Photos from the image-classification dataset "Natural_environment_Based_on_LS-RCNN" in the GitHub repository gitergo/Datasets. Its 4 classes are: cercospora leaf spot gray leaf spot, common rust, northern leaf blight, healthy.

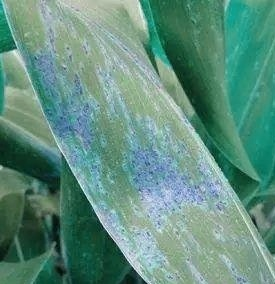
Label: common rust

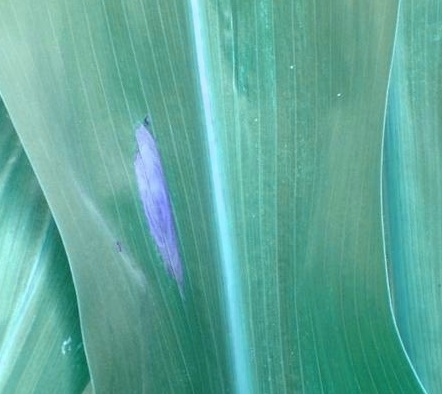
Label: northern leaf blight

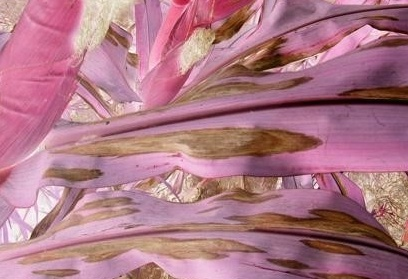
Label: northern leaf blight

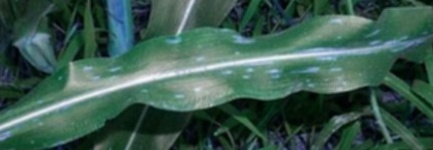
Label: cercospora leaf spot gray leaf spot

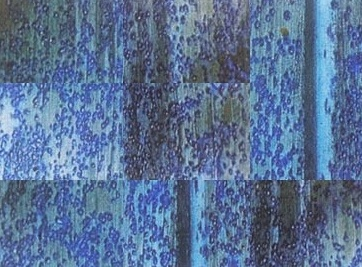
Label: common rust

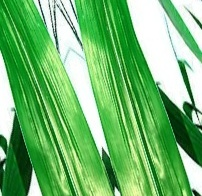
Label: healthy
